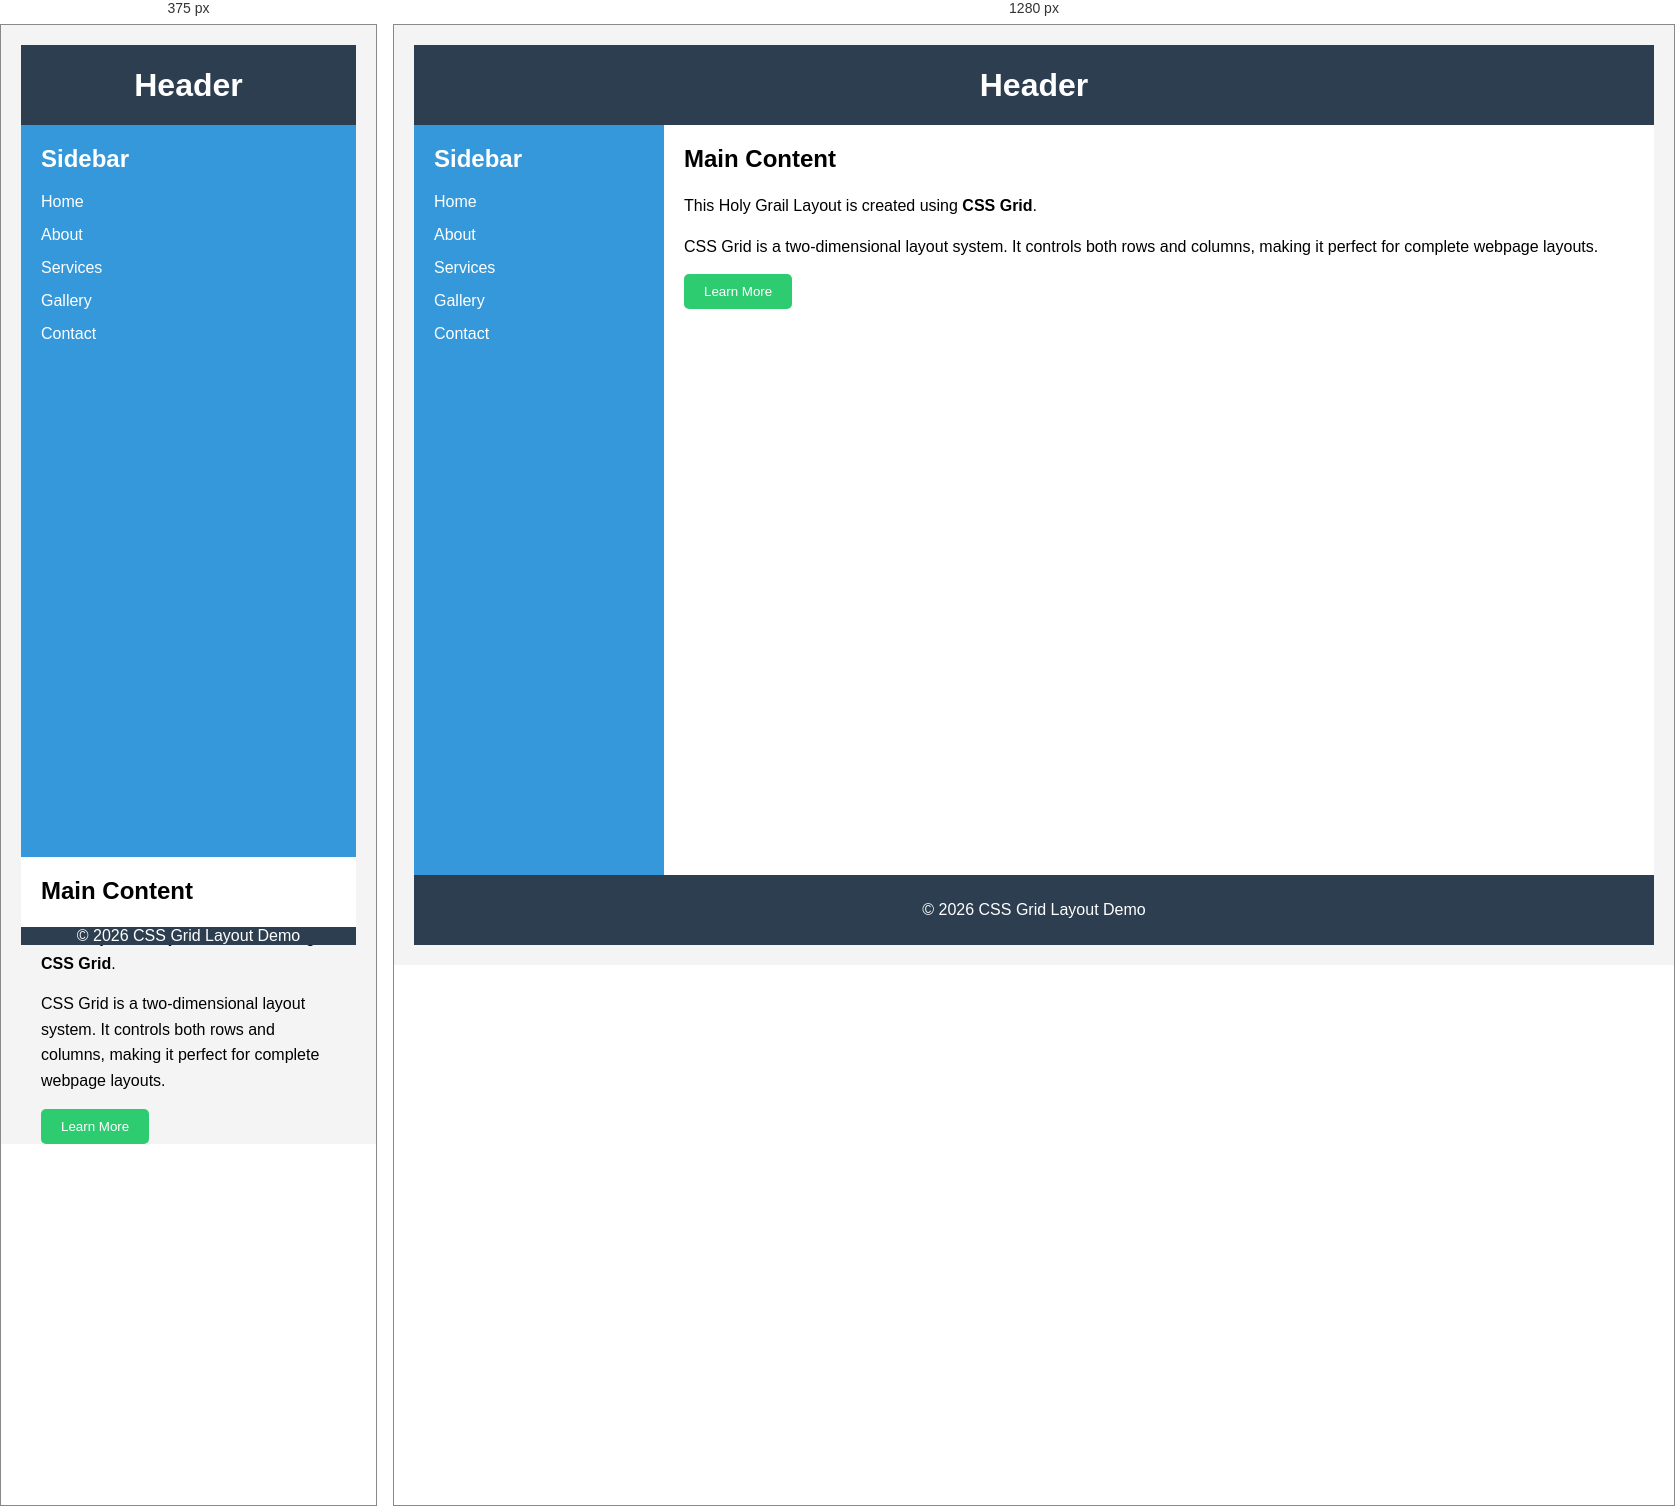
Rendered at 375 px and 1280 px, left to right.

<!-- file: index.html -->
<!DOCTYPE html>
<html lang="en">
<head>
    <meta charset="UTF-8">
    <meta name="viewport" content="width=device-width, initial-scale=1.0">
    <title>Holy Grail Layout - CSS Grid</title>
    <link rel="stylesheet" href="style.css">
</head>
<body>

<div class="container">

    <header>
        <h1>Header</h1>
    </header>

    <aside class="sidebar">

        <h2>Sidebar</h2>

        <ul>
            <li>Home</li>
            <li>About</li>
            <li>Services</li>
            <li>Gallery</li>
            <li>Contact</li>
        </ul>

    </aside>

    <main class="content">

        <h2>Main Content</h2>

        <p>
            This Holy Grail Layout is created using
            <strong>CSS Grid</strong>.
        </p>

        <p>
            CSS Grid is a two-dimensional layout system.
            It controls both rows and columns, making it
            perfect for complete webpage layouts.
        </p>

        <button>Learn More</button>

    </main>

    <footer>
        <p>&copy; 2026 CSS Grid Layout Demo</p>
    </footer>

</div>

</body>
</html>

/* @media block from style.css */
@media(max-width:768px){

.container{

    grid-template-columns:1fr;

    grid-template-areas:
        "header"
        "sidebar"
        "content"
        "footer";

}

}